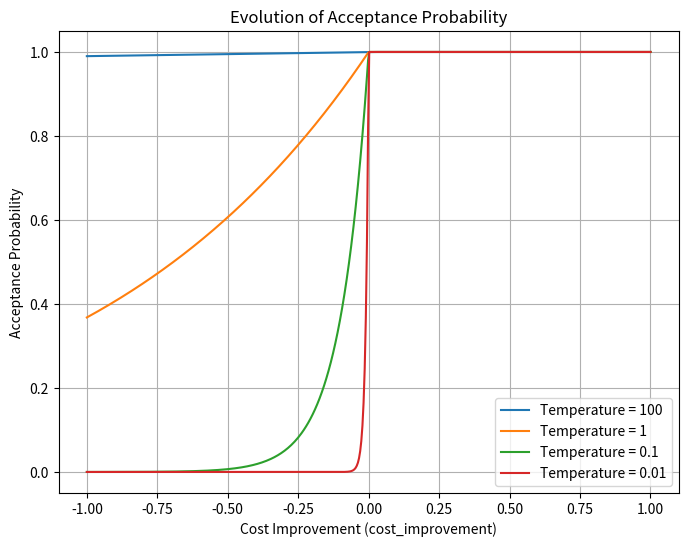

This chart was generated by the following Python code: (Note: this script raises an exception after producing the figure.)
import numpy as np
import matplotlib.pyplot as plt


def p_accept(gain: np.ndarray, temp: np.ndarray) -> np.ndarray:
    """
    Compute the Metropolis acceptance probability for a proposed move.

    Args:
        gain: Energy difference (current_cost - proposed_cost)
        temp: Current temperature

    Returns:
        Probability to accept the move, following exp(gain/temp) with clipping to [0,1]
    """
    return np.minimum(np.exp(gain / temp), np.ones_like(gain))


# Values of cost_improvement between -2 and 2
cost_improvement = np.linspace(-1, 1, 500)

# Temperatures to test
temperatures = [100, 1, 0.1, 0.01]

# Create the plot
plt.figure(figsize=(8, 6))

for temp in temperatures:
    acceptance_prob = p_accept(cost_improvement, temp)
    plt.plot(cost_improvement, acceptance_prob, label=f"Temperature = {temp}")

# Configure the plot
plt.title("Evolution of Acceptance Probability")
plt.xlabel("Cost Improvement (cost_improvement)")
plt.ylabel("Acceptance Probability")
plt.legend()
plt.grid(True)

# # Display the plot
# plt.show()
# Save the plot
plt.savefig("plots/acceptance_probability.png", dpi=300)
plt.close()
